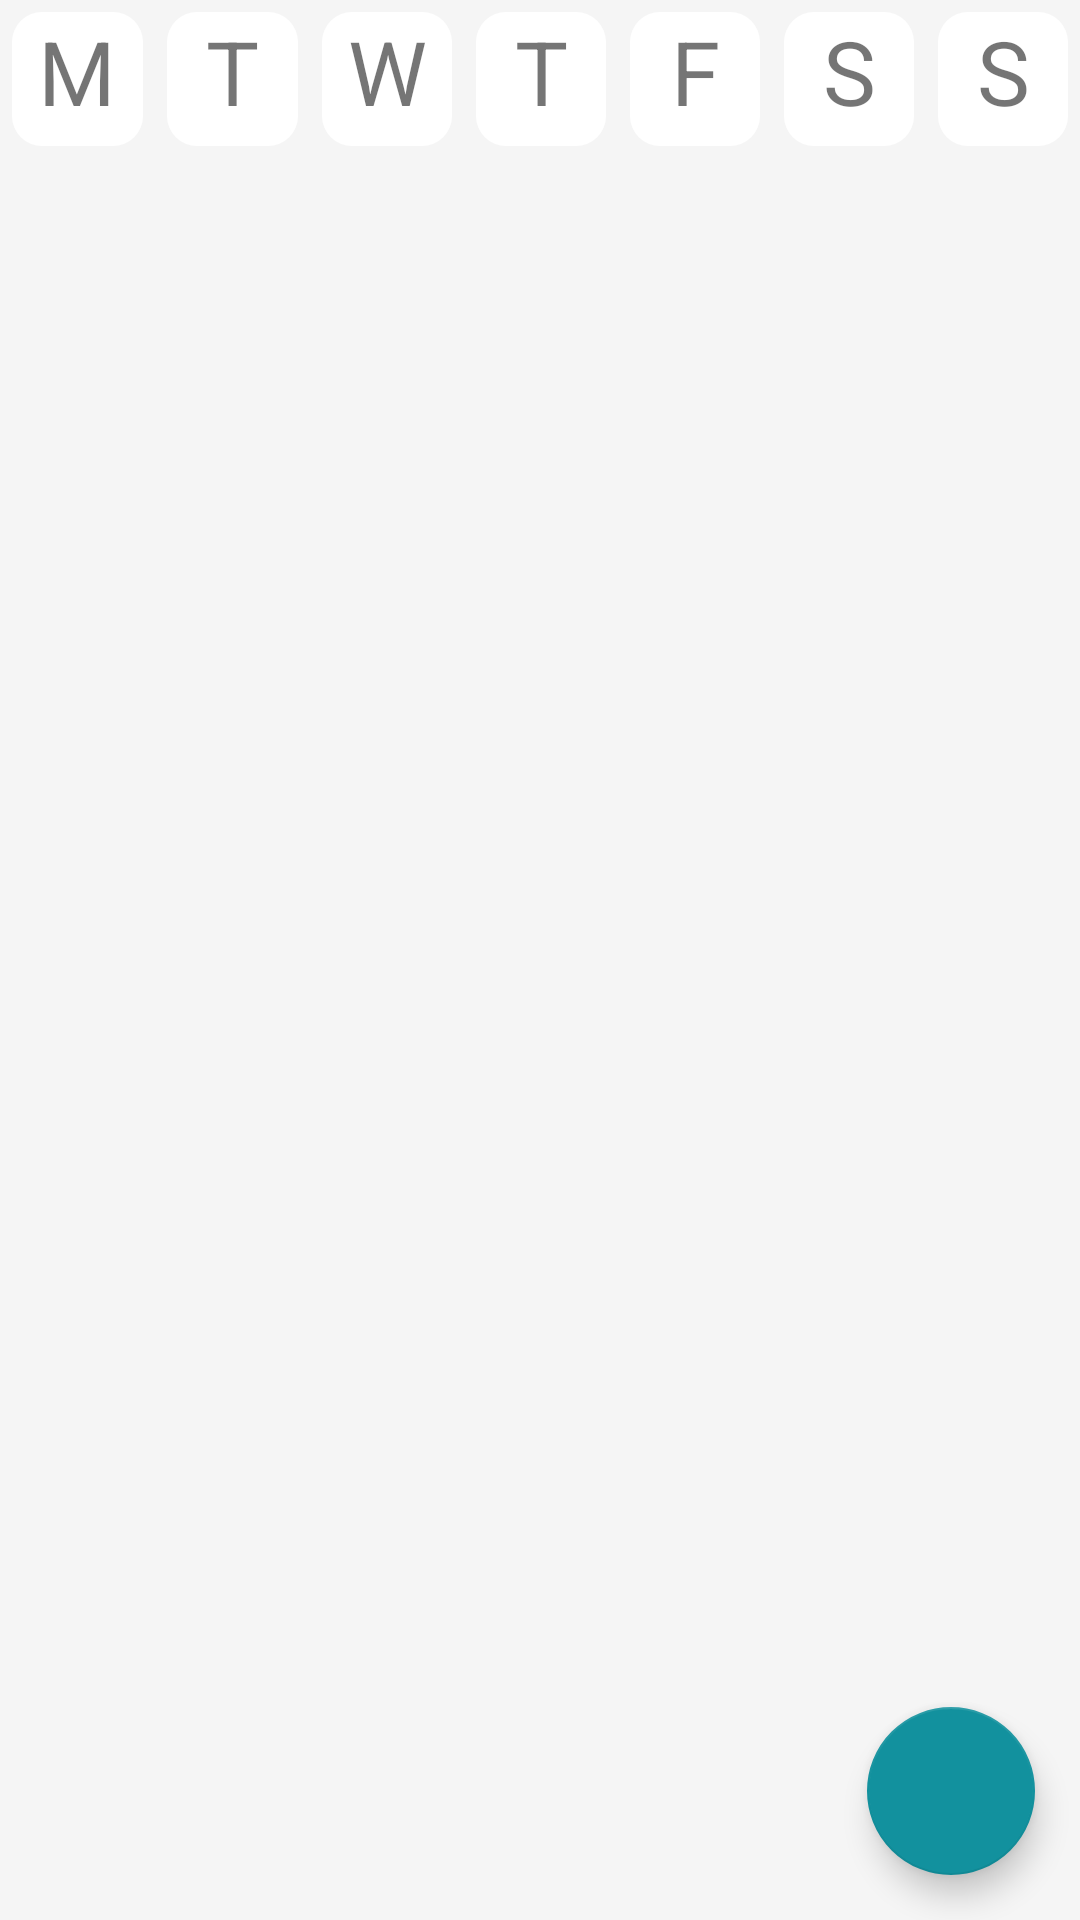

Android layout source for this screen:
<!-- AndroidManifest.xml: application theme AppTheme -->
<!-- res/layout/activity_main.xml -->
<?xml version="1.0" encoding="utf-8"?>
<RelativeLayout
    xmlns:android="http://schemas.android.com/apk/res/android"
    xmlns:app="http://schemas.android.com/apk/res-auto"
    xmlns:tools="http://schemas.android.com/tools"
    android:layout_width="match_parent"
    android:layout_height="match_parent"
    android:theme="@android:style/Animation.Activity"
    style="@style/CustomActivityAnimation"
    tools:context=".Days.MondayAdmin"
    android:background="@color/Grey">

    <ScrollView
        android:layout_width="fill_parent"
        android:layout_height="fill_parent"
        android:layout_below="@+id/days_relativelayout">

    <FrameLayout
        android:id="@+id/main_frame"
        android:layout_width="match_parent"
        android:layout_height="match_parent"
        android:background="@color/Grey"/>
    </ScrollView>

    <com.google.android.material.appbar.AppBarLayout
        android:layout_width="match_parent"
        android:layout_height="wrap_content"
        android:background="@color/gradientBlue"
        android:theme="@style/AppTheme.AppBarOverlay">
    </com.google.android.material.appbar.AppBarLayout>

    <RelativeLayout
        android:layout_width="match_parent"
        android:layout_height="wrap_content"
        android:id="@+id/days_relativelayout"
        android:layout_alignParentStart="true"
        android:layout_alignParentLeft="true">

    <LinearLayout
        android:layout_width="match_parent"
        android:layout_height="wrap_content"
        android:orientation="horizontal"
        android:id="@+id/linear_layout_weekdays">

        <TextView
            android:id="@+id/btn_monday"
            android:layout_width="match_parent"
            android:layout_height="wrap_content"
            android:layout_margin="4dp"
            android:layout_weight="1"
            android:background="@drawable/btns_days_white"
            android:gravity="center_horizontal"
            android:text="@string/m"
            android:textSize="0.2in"/>
        <TextView
            android:id="@+id/btn_tuesday"
            android:layout_width="match_parent"
            android:layout_height="wrap_content"
            android:layout_margin="4dp"
            android:layout_weight="1"
            android:background="@drawable/btns_days_white"
            android:gravity="center_horizontal"
            android:text="@string/tu"
            android:textSize="0.2in"/>
        <TextView
            android:id="@+id/btn_wednesday"
            android:layout_width="match_parent"
            android:layout_height="wrap_content"
            android:layout_margin="4dp"
            android:layout_weight="1"
            android:background="@drawable/btns_days_white"
            android:gravity="center_horizontal"
            android:text="@string/w"
            android:textSize="0.2in"/>
        <TextView
            android:id="@+id/btn_thursday"
            android:layout_width="match_parent"
            android:layout_height="wrap_content"
            android:layout_margin="4dp"
            android:layout_weight="1"
            android:background="@drawable/btns_days_white"
            android:gravity="center_horizontal"
            android:text="@string/thu"
            android:textSize="0.2in"/>
        <TextView
            android:id="@+id/btn_friday"
            android:layout_width="match_parent"
            android:layout_height="wrap_content"
            android:layout_margin="4dp"
            android:layout_weight="1"
            android:background="@drawable/btns_days_white"
            android:gravity="center_horizontal"
            android:text="@string/f"
            android:textSize="0.2in"/>
        <TextView
            android:id="@+id/btn_saturday"
            android:layout_width="match_parent"
            android:layout_height="wrap_content"
            android:layout_margin="4dp"
            android:layout_weight="1"
            android:background="@drawable/btns_days_white"
            android:gravity="center_horizontal"
            android:text="@string/sa"
            android:textSize="0.2in"/>
        <TextView
            android:id="@+id/btn_sunday"
            android:layout_width="match_parent"
            android:layout_height="wrap_content"
            android:layout_margin="4dp"
            android:layout_weight="1"
            android:background="@drawable/btns_days_white"
            android:gravity="center_horizontal"
            android:text="@string/su"
            android:textSize="0.2in"/>







































































    </LinearLayout>
</RelativeLayout>

    <com.google.android.material.floatingactionbutton.FloatingActionButton
        android:layout_width="wrap_content"
        android:layout_height="wrap_content"
        android:layout_alignParentBottom="true"
        android:layout_alignParentEnd="true"
        android:layout_gravity="end|bottom"
        android:layout_margin="15dp"
        android:elevation="10dp"
        app:backgroundTint="@color/gradientBlue"
        android:src="@drawable/ic_button_add"
        android:id="@+id/btn_add"
        android:tooltipText="Add course"
        android:layout_alignParentRight="true" />

</RelativeLayout>
<!-- resources referenced by this layout -->
<resources>
  <color name="Grey">#f5f5f5</color>
  <color name="White">#fff</color>
  <color name="gradientBlue">#12919e</color>
  <!-- drawable btns_days_white (drawable) -->
  <?xml version="1.0" encoding="utf-8"?>
  <shape xmlns:android="http://schemas.android.com/apk/res/android"
      android:shape="rectangle">
  
      <size android:width="0.3in"
          android:height="0.3in"/>
  
      <corners android:bottomLeftRadius="10dp"
          android:bottomRightRadius="10dp"
          android:topLeftRadius="10dp"
          android:topRightRadius="10dp"/>
  
  
      <solid
          android:color="@color/White"/>
  
  </shape>
  <!-- drawable ic_button_friday_black (drawable-anydpi) -->
  <?xml version="1.0" encoding="utf-8"?>
  <vector xmlns:android="http://schemas.android.com/apk/res/android"
      android:width="24dp"
      android:height="24dp"
      android:viewportWidth="24"
      android:viewportHeight="24"
      android:tint="#000000">
    <group android:scaleX="0.21603376"
        android:scaleY="0.21603376"
        android:translateX="1.8525313"
        android:translateY="-6">
      <group android:translateY="136.26562">
        <path android:pathData="M73.125,-87L32,-87L32,-60L66.375,-60Q71.15625,-60,73.515625,-57.9375Q75.875,-55.890625,75.875,-52.46875Q75.875,-49.03125,73.484375,-47.015625Q71.09375,-45,66.375,-45L32,-45L32,-10.8125Q32,-4.296875,29.0625,-1.140625Q26.125,2,21.53125,2Q16.875,2,13.9375,-1.171875Q11,-4.34375,11,-10.75L11,-90.1875Q11,-94.6875,12.34375,-97.53125Q13.6875,-100.390625,16.546875,-101.6875Q19.421875,-103,23.875,-103L73.125,-103Q78.125,-103,80.546875,-100.796875Q82.96875,-98.59375,82.96875,-95.03125Q82.96875,-91.40625,80.546875,-89.203125Q78.125,-87,73.125,-87Z"
            android:fillColor="#000000"
            android:fillAlpha="0.8"/>
      </group>
    </group>
  </vector>
  <!-- drawable ic_button_tuandthu_black (drawable-anydpi) -->
  <?xml version="1.0" encoding="utf-8"?>
  <vector xmlns:android="http://schemas.android.com/apk/res/android"
      android:width="24dp"
      android:height="24dp"
      android:viewportWidth="24"
      android:viewportHeight="24"
      android:tint="#000000">
    <group android:scaleX="0.21603376"
        android:scaleY="0.21603376"
        android:translateX="2.2784808"
        android:translateY="-6">
      <group android:translateY="136.26562">
        <path android:pathData="M77.78125,-86L55,-86L55,-10.78125Q55,-4.28125,52.09375,-1.140625Q49.1875,2,44.578125,2Q39.890625,2,36.9375,-1.171875Q34,-4.359375,34,-10.78125L34,-86L11.21875,-86Q5.875,-86,3.265625,-88.328125Q0.671875,-90.65625,0.671875,-94.46875Q0.671875,-98.421875,3.375,-100.703125Q6.09375,-103,11.21875,-103L77.78125,-103Q83.203125,-103,85.828125,-100.640625Q88.46875,-98.28125,88.46875,-94.46875Q88.46875,-90.65625,85.796875,-88.328125Q83.125,-86,77.78125,-86Z"
            android:fillColor="#000000"
            android:fillAlpha="0.8"/>
      </group>
    </group>
  </vector>
  <string name="f">F</string>
  <string name="m">M</string>
  <string name="sa">S</string>
  <string name="su">S</string>
  <string name="thu">T</string>
  <string name="tu">T</string>
  <string name="w">W</string>
  <style name="AppTheme.AppBarOverlay" parent="ThemeOverlay.AppCompat.Dark.ActionBar" />
  <style name="CustomActivityAnimation" parent="@android:style/Animation.Activity">
          <item name="android:activityOpenEnterAnimation">@anim/slide_in_right</item>
          <item name="android:activityOpenExitAnimation">@anim/slide_out_left</item>
          <item name="android:activityCloseEnterAnimation">@anim/slide_in_left</item>
          <item name="android:activityCloseExitAnimation">@anim/slide_out_right</item>
      </style>
  <style name="AppTheme" parent="Theme.AppCompat.Light.DarkActionBar">
          <item name="colorPrimary">#12919e</item>
          <item name="colorPrimaryDark">#000000</item>
          <item name="colorAccent">#2ec3d7</item>
  
      </style>
</resources>
